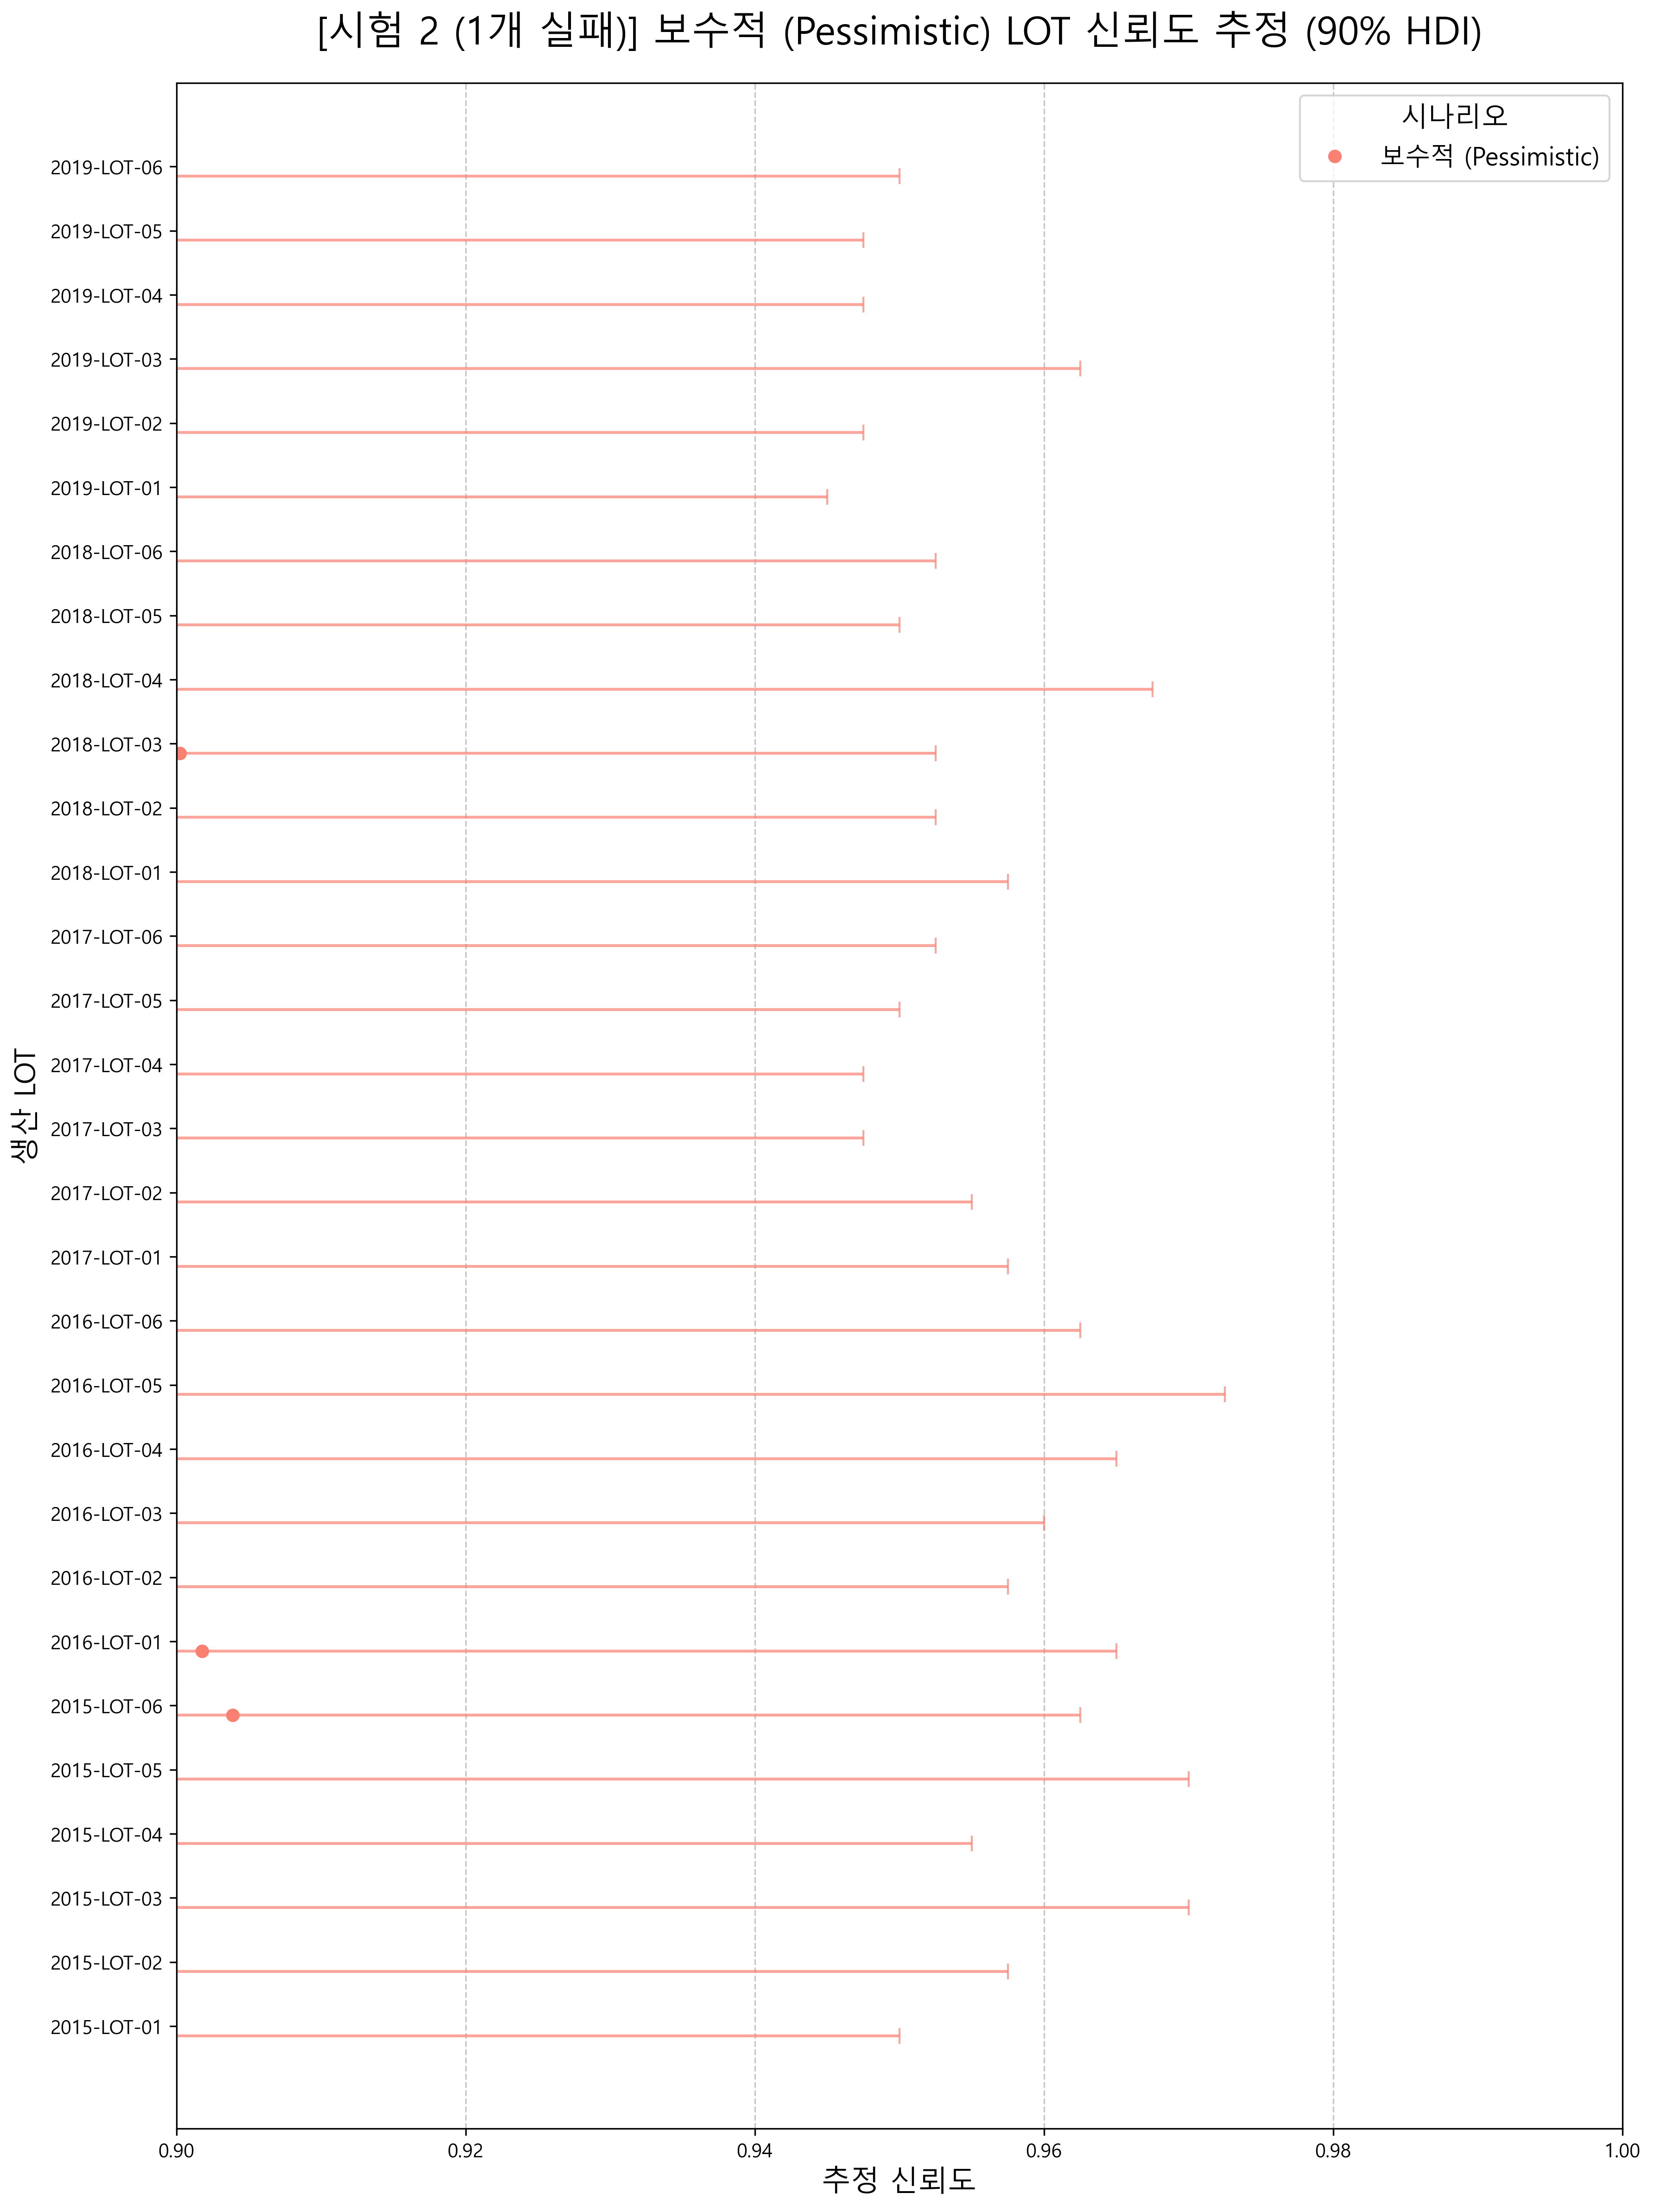

The table this chart was drawn from, first rows:
lot, mean, hdi_5%, hdi_95%, source
2015-LOT-01, 0.8958, 0.83, 0.95, 보수적 (Pessimistic)
2015-LOT-02, 0.8818, 0.815, 0.9575, 보수적 (Pessimistic)
2015-LOT-03, 0.8893, 0.815, 0.97, 보수적 (Pessimistic)
2015-LOT-04, 0.8925, 0.825, 0.955, 보수적 (Pessimistic)
2015-LOT-05, 0.8947, 0.8275, 0.97, 보수적 (Pessimistic)
2015-LOT-06, 0.9039, 0.8375, 0.9625, 보수적 (Pessimistic)
2016-LOT-01, 0.9018, 0.8425, 0.965, 보수적 (Pessimistic)
2016-LOT-02, 0.8933, 0.8375, 0.9575, 보수적 (Pessimistic)
2016-LOT-03, 0.8933, 0.815, 0.96, 보수적 (Pessimistic)
2016-LOT-04, 0.8846, 0.8, 0.965, 보수적 (Pessimistic)
2016-LOT-05, 0.894, 0.8275, 0.9725, 보수적 (Pessimistic)
2016-LOT-06, 0.8952, 0.8325, 0.9625, 보수적 (Pessimistic)
2017-LOT-01, 0.8814, 0.8075, 0.9575, 보수적 (Pessimistic)
2017-LOT-02, 0.8783, 0.8025, 0.955, 보수적 (Pessimistic)
2017-LOT-03, 0.8806, 0.79, 0.9475, 보수적 (Pessimistic)
2017-LOT-04, 0.882, 0.8175, 0.9475, 보수적 (Pessimistic)
2017-LOT-05, 0.8838, 0.7975, 0.95, 보수적 (Pessimistic)
2017-LOT-06, 0.8682, 0.775, 0.9525, 보수적 (Pessimistic)
2018-LOT-01, 0.8896, 0.8225, 0.9575, 보수적 (Pessimistic)
2018-LOT-02, 0.8959, 0.8325, 0.9525, 보수적 (Pessimistic)
2018-LOT-03, 0.9002, 0.8375, 0.9525, 보수적 (Pessimistic)
2018-LOT-04, 0.892, 0.8325, 0.9675, 보수적 (Pessimistic)
2018-LOT-05, 0.8966, 0.83, 0.95, 보수적 (Pessimistic)
2018-LOT-06, 0.8922, 0.815, 0.9525, 보수적 (Pessimistic)
2019-LOT-01, 0.8875, 0.8225, 0.945, 보수적 (Pessimistic)
2019-LOT-02, 0.8854, 0.805, 0.9475, 보수적 (Pessimistic)
2019-LOT-03, 0.8872, 0.82, 0.9625, 보수적 (Pessimistic)
2019-LOT-04, 0.8913, 0.8225, 0.9475, 보수적 (Pessimistic)
2019-LOT-05, 0.8927, 0.8425, 0.9475, 보수적 (Pessimistic)
2019-LOT-06, 0.8876, 0.8275, 0.95, 보수적 (Pessimistic)
